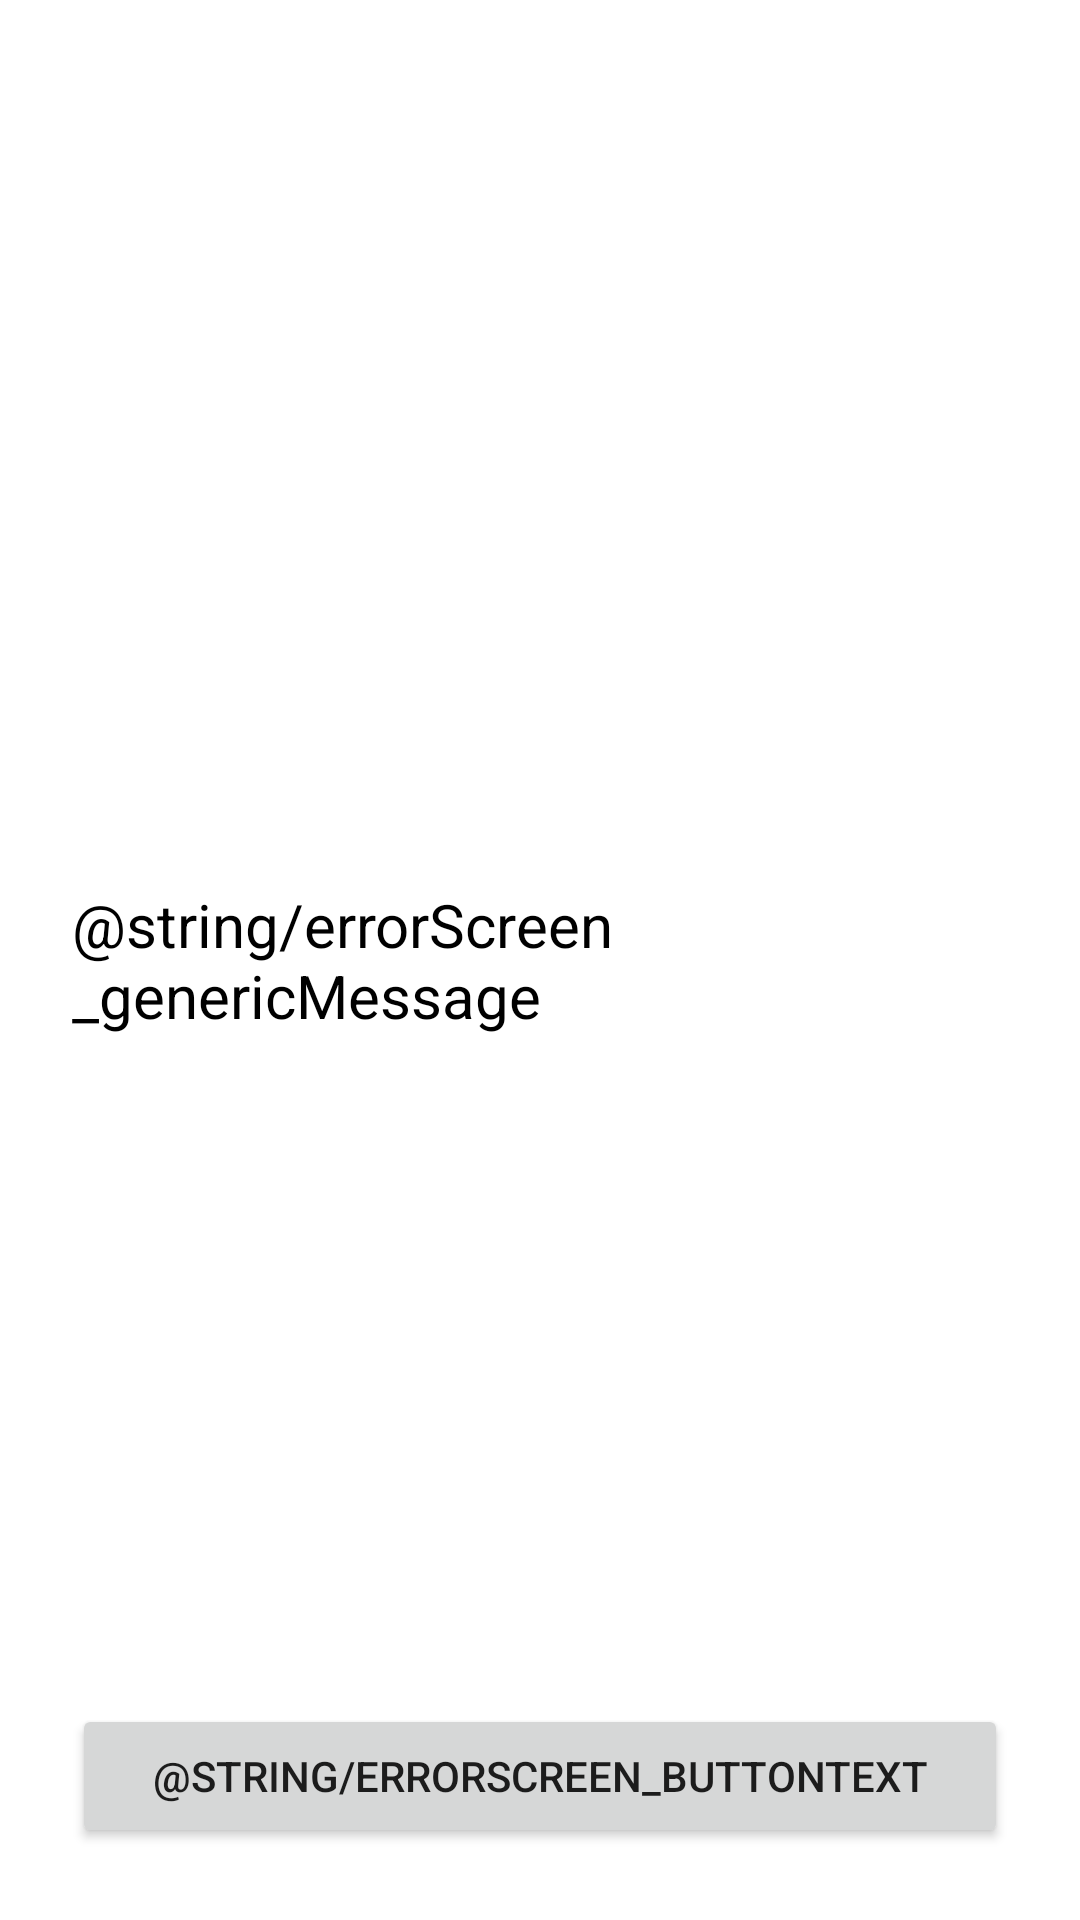

Reconstruct the res/layout file that produces this screen, plus the resources it refers to.
<!-- AndroidManifest.xml: application theme Theme.GithubApp -->
<!-- res/layout/fragment_error.xml -->
<?xml version="1.0" encoding="utf-8"?>
<androidx.constraintlayout.widget.ConstraintLayout xmlns:android="http://schemas.android.com/apk/res/android"
    xmlns:app="http://schemas.android.com/apk/res-auto"
    xmlns:tools="http://schemas.android.com/tools"
    android:layout_width="match_parent"
    android:layout_height="match_parent"
    tools:context=".presentation.main.error.ErrorFragment">

    <TextView
        android:id="@+id/textView_errorGenericMessage"
        android:layout_width="0dp"
        android:layout_height="wrap_content"
        android:layout_marginHorizontal="24dp"
        android:text="@string/errorScreen_genericMessage"
        android:textColor="?primaryTextColor"
        android:textSize="20sp"
        app:layout_constraintBottom_toBottomOf="parent"
        app:layout_constraintEnd_toEndOf="parent"
        app:layout_constraintStart_toStartOf="parent"
        app:layout_constraintTop_toTopOf="parent" />

    <Button
        android:id="@+id/retryButton"
        android:layout_width="0dp"
        android:layout_height="wrap_content"
        android:layout_margin="24dp"
        android:text="@string/errorScreen_buttonText"
        app:layout_constraintBottom_toBottomOf="parent"
        app:layout_constraintEnd_toEndOf="parent"
        app:layout_constraintStart_toStartOf="parent" />

</androidx.constraintlayout.widget.ConstraintLayout>
<!-- resources referenced by this layout -->
<resources>
  <style name="Theme.GithubApp" parent="Theme.MaterialComponents.DayNight.DarkActionBar">
          
          <item name="colorPrimary">@color/purple_500</item>
          <item name="colorPrimaryVariant">@color/purple_700</item>
          <item name="colorOnPrimary">@color/white</item>
          
          <item name="colorSecondary">@color/teal_200</item>
          <item name="colorSecondaryVariant">@color/teal_700</item>
          <item name="colorOnSecondary">@color/black</item>
          
          <item name="android:statusBarColor" tools:targetApi="l">?attr/colorPrimaryVariant</item>
          
  
  
          
          <item name="primaryAppBarBackgroundColor">@color/teal_200</item>
          <item name="primaryButtonBackgroundColor">@color/purple_500</item>
          <item name="primaryTextColor">@color/black</item>
  
      </style>
  <color name="purple_500">#FF6200EE</color>
  <color name="purple_700">#FF3700B3</color>
  <color name="white">#FFFFFFFF</color>
  <color name="teal_200">#FF03DAC5</color>
  <color name="teal_700">#FF018786</color>
  <color name="black">#FF000000</color>
</resources>
